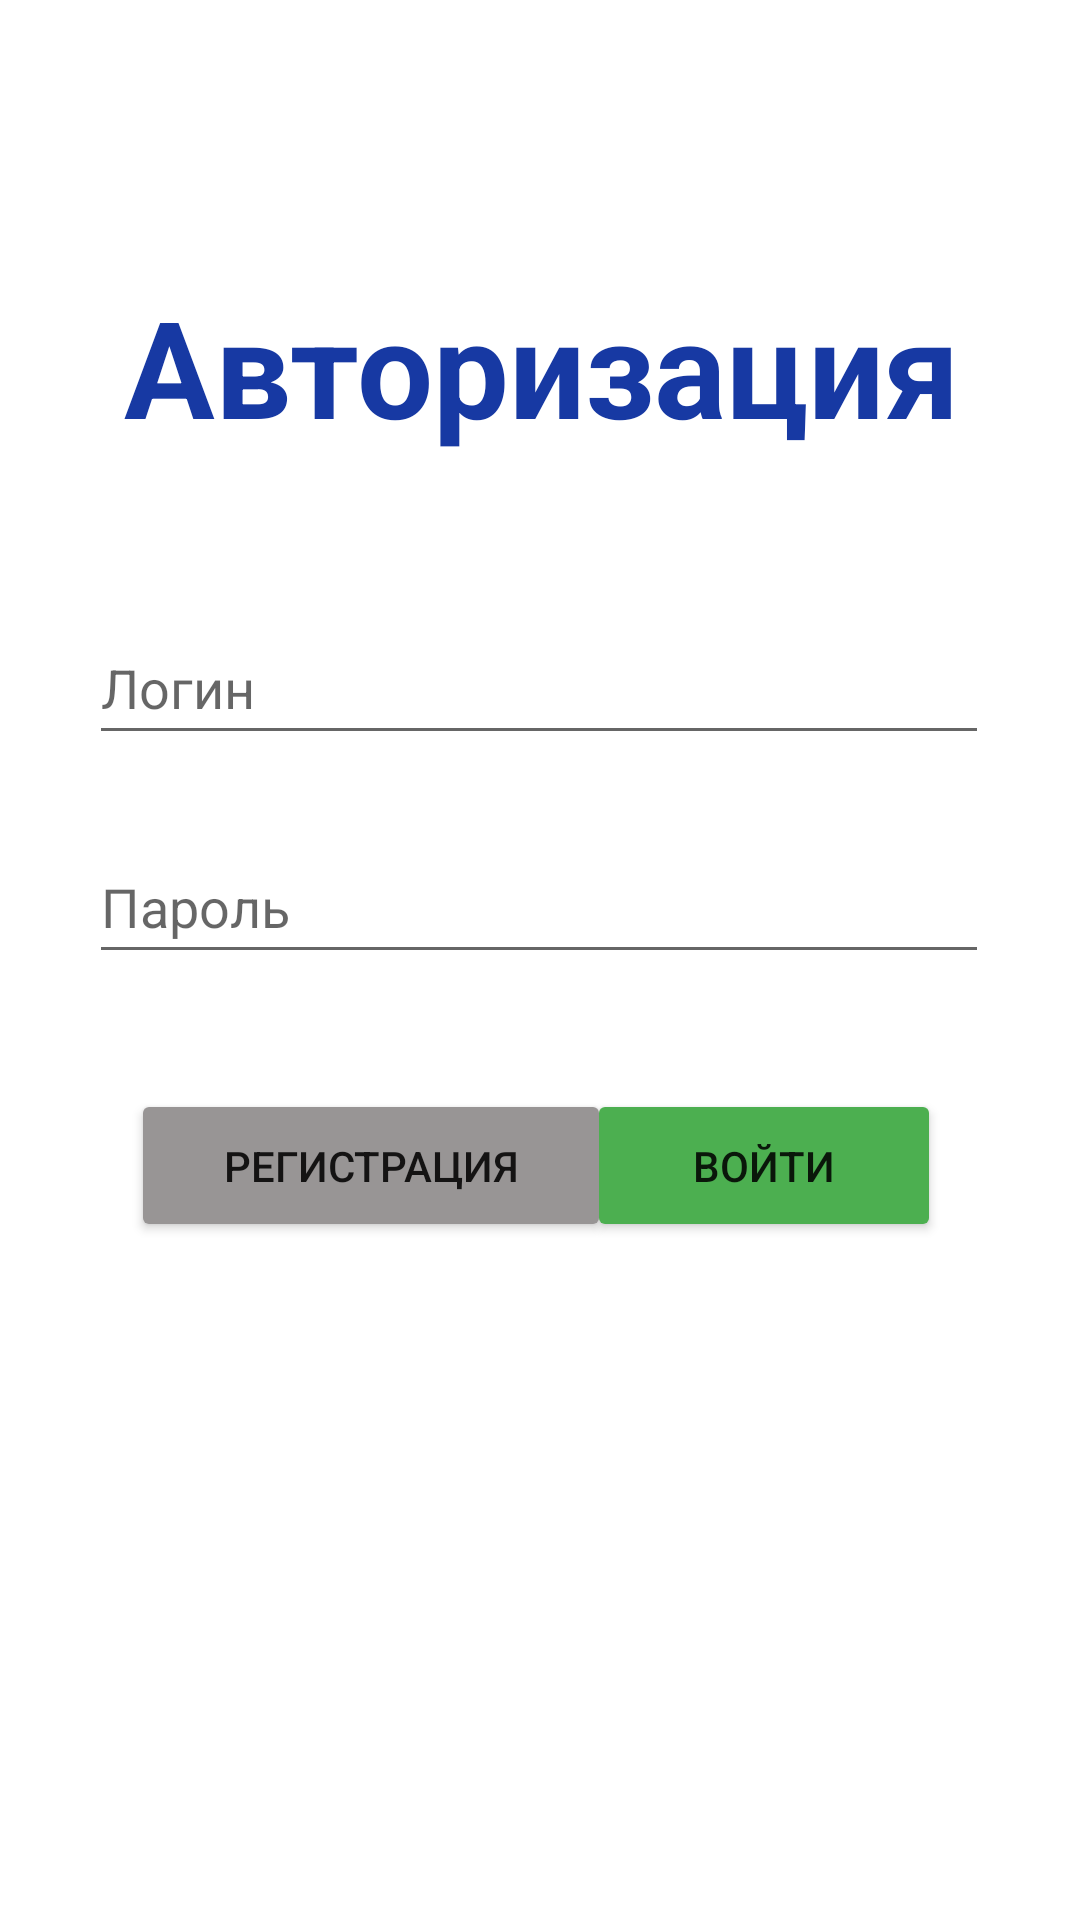

Here is an Android app screen rendered from its layout file. Give the layout XML and the strings, colors and styles it references.
<!-- AndroidManifest.xml: application theme Theme.FinalLaba -->
<!-- res/layout/authorization.xml -->
<?xml version="1.0" encoding="utf-8"?>
<androidx.constraintlayout.widget.ConstraintLayout xmlns:android="http://schemas.android.com/apk/res/android"
    xmlns:app="http://schemas.android.com/apk/res-auto"
    xmlns:tools="http://schemas.android.com/tools"
    android:layout_width="match_parent"
    android:layout_height="match_parent">

    <EditText
        android:id="@+id/log_login"
        android:layout_width="300dp"
        android:layout_height="wrap_content"
        android:ems="10"
        android:hint="Логин"
        android:inputType="textPersonName"
        android:minHeight="48dp"
        app:layout_constraintBottom_toBottomOf="parent"
        app:layout_constraintEnd_toEndOf="parent"
        app:layout_constraintHorizontal_bias="0.495"
        app:layout_constraintStart_toStartOf="parent"
        app:layout_constraintTop_toTopOf="parent"
        app:layout_constraintVertical_bias="0.344" />

    <TextView
        android:id="@+id/textView"
        android:layout_width="300dp"
        android:layout_height="64dp"
        android:text="Авторизация"
        android:textAlignment="center"
        android:textColor="#1739A3"
        android:textSize="45sp"
        android:textStyle="bold"
        app:layout_constraintBottom_toTopOf="@+id/log_login"
        app:layout_constraintEnd_toEndOf="parent"
        app:layout_constraintHorizontal_bias="0.504"
        app:layout_constraintStart_toStartOf="parent"
        app:layout_constraintTop_toTopOf="parent"
        app:layout_constraintVertical_bias="0.658" />

    <Button
        android:id="@+id/btn_log"
        android:layout_width="118dp"
        android:layout_height="51dp"
        android:layout_marginTop="32dp"
        android:backgroundTint="#4CAF50"
        android:text="Войти"
        app:layout_constraintBottom_toBottomOf="parent"
        app:layout_constraintEnd_toEndOf="parent"
        app:layout_constraintHorizontal_bias="0.808"
        app:layout_constraintStart_toStartOf="parent"
        app:layout_constraintTop_toBottomOf="@+id/log_pass"
        app:layout_constraintVertical_bias="0.027" />

    <Button
        android:id="@+id/btn_sign"
        android:layout_width="160dp"
        android:layout_height="51dp"
        android:layout_marginTop="32dp"
        android:backgroundTint="#989595"
        android:text="Регистрация"
        app:layout_constraintBottom_toBottomOf="parent"
        app:layout_constraintEnd_toEndOf="parent"
        app:layout_constraintHorizontal_bias="0.219"
        app:layout_constraintStart_toStartOf="parent"
        app:layout_constraintTop_toBottomOf="@+id/log_pass"
        app:layout_constraintVertical_bias="0.027" />

    <EditText
        android:id="@+id/log_pass"
        android:layout_width="300dp"
        android:layout_height="wrap_content"
        android:layout_marginTop="25dp"
        android:ems="10"
        android:hint="Пароль"
        android:inputType="textPassword"
        android:minHeight="48dp"
        app:layout_constraintBottom_toBottomOf="parent"
        app:layout_constraintEnd_toEndOf="parent"
        app:layout_constraintHorizontal_bias="0.495"
        app:layout_constraintStart_toStartOf="parent"
        app:layout_constraintTop_toBottomOf="@+id/log_login"
        app:layout_constraintVertical_bias="0.0" />

</androidx.constraintlayout.widget.ConstraintLayout>
<!-- resources referenced by this layout -->
<resources>
  <style name="Theme.FinalLaba" parent="Theme.MaterialComponents.DayNight.DarkActionBar">
          
          <item name="colorPrimary">@color/purple_500</item>
          <item name="colorPrimaryVariant">@color/purple_700</item>
          <item name="colorOnPrimary">@color/white</item>
          
          <item name="colorSecondary">@color/teal_200</item>
          <item name="colorSecondaryVariant">@color/teal_700</item>
          <item name="colorOnSecondary">@color/black</item>
          
          <item name="android:statusBarColor" tools:targetApi="l">?attr/colorPrimaryVariant</item>
          
      </style>
  <!-- not gathered from this repository: default colours our renderer supplied (Android Studio template values) -->
  <color name="purple_500">#FF6200EE</color>
  <color name="purple_700">#FF3700B3</color>
  <color name="teal_200">#FF03DAC5</color>
  <color name="teal_700">#FF018786</color>
  <color name="black">#FF000000</color>
  <color name="white">#FFFFFFFF</color>
</resources>
